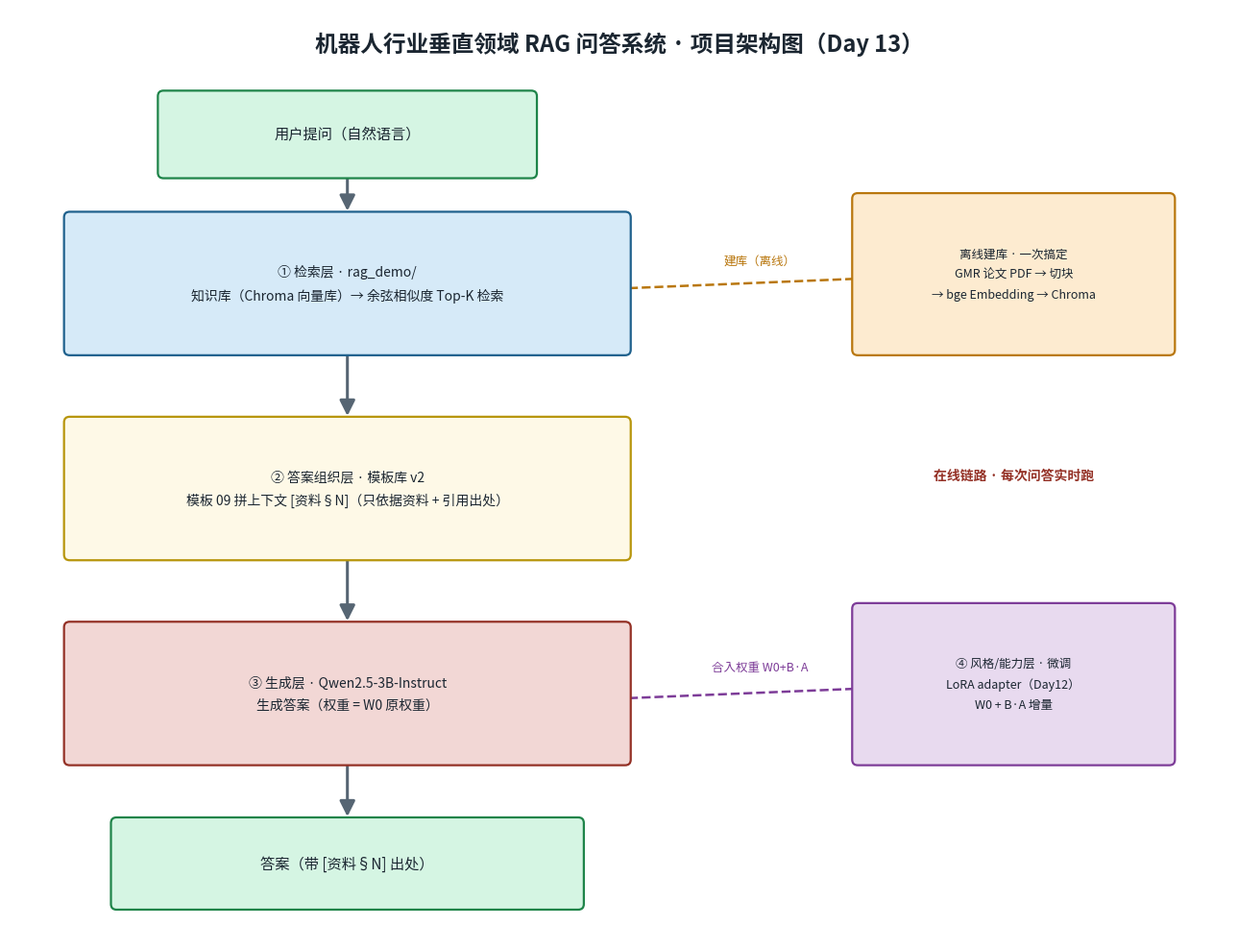

Recreate this plot in Python.
# -*- coding: utf-8 -*-
r"""
Day 13 配套脚本：自动绘制"机器人行业垂直领域 RAG 问答系统"项目架构图
========================================================================
运行方法（在 llm 环境中）：
    conda activate llm
    cd "D:\Lan\研究生\技术学习\大模型算法\第三周\day13"
    python draw_project_structure.py

输出：当前文件夹下生成 项目架构图.png
依赖：matplotlib（未安装的话先执行  pip install matplotlib）

说明：本图把 Day13 定型的"四层架构"画成一张图——
    ① 检索层（rag_demo/）：知识库（Chroma 向量库）→ 余弦相似度 Top-K 检索；
    ② 答案组织层（模板库 v2）：模板 09 拼上下文 [资料§N]（只依据资料 + 引用出处）；
    ③ 生成层（Qwen2.5-3B-Instruct）：把提示词生成答案；
    ④ 风格/能力层（微调 LoRA adapter，Day12 产物）：W0 + B·A 合入生成层。
    右侧两个侧挂盒子：离线建库（GMR 论文 → 切块 → Embedding → Chroma）与 风格层，
    用虚线箭头表示它们"喂养"主链路。
    参考 day10 的 draw_rag_structure.py 的绘制风格改写。
"""

import matplotlib

matplotlib.use("Agg")

import matplotlib.pyplot as plt
from matplotlib import font_manager
from matplotlib.patches import FancyArrowPatch, FancyBboxPatch


def setup_cjk_font():
    installed = {f.name for f in font_manager.fontManager.ttflist}
    for name in ["Microsoft YaHei", "SimHei", "PingFang SC",
                 "Noto Sans CJK SC", "Arial Unicode MS"]:
        if name in installed:
            plt.rcParams["font.sans-serif"] = [name, "DejaVu Sans"]
            break


setup_cjk_font()
plt.rcParams["axes.unicode_minus"] = False

fig, ax = plt.subplots(figsize=(13, 10))
ax.set_xlim(0, 13)
ax.set_ylim(0, 10)
ax.axis("off")

# ---------------- 颜色 ----------------
C_QUERY  = ("#d5f5e3", "#1e8449")   # 用户提问 / 答案：绿色
C_RETR   = ("#d6eaf8", "#1f618d")   # 检索层：蓝色
C_TMPL   = ("#fef9e7", "#b7950b")   # 答案组织层：黄色
C_GEN    = ("#f2d7d5", "#943126")   # 生成层：深红
C_STYLE  = ("#e8daef", "#7d3c98")   # 风格/能力层（微调）：紫色
C_BUILD  = ("#fdebd0", "#b9770e")   # 离线建库：橙色
C_ARROW  = "#566573"

MAIN_W, MAIN_H = 6.0, 1.5          # 主链路盒子尺寸
SIDE_W, SIDE_H = 3.4, 1.7          # 侧挂盒子尺寸
MAIN_X, MAIN_CX = 0.6, 3.6         # 主盒子左下角 x / 中心 x
SIDE_X = 9.0                       # 侧挂盒子左下角 x

def box(x, y, w, h, text, colors, fontsize=10, lw=1.6, zorder=3):
    face, edge = colors
    ax.add_patch(FancyBboxPatch((x, y), w, h,
                                boxstyle="round,pad=0.02,rounding_size=0.06",
                                linewidth=lw, edgecolor=edge, facecolor=face,
                                zorder=zorder))
    ax.text(x + w / 2, y + h / 2, text, ha="center", va="center",
            fontsize=fontsize, color="#1b2631", zorder=zorder + 1, linespacing=1.8)


def arrow(x1, y1, x2, y2, color=C_ARROW, lw=2.2, style="-|>"):
    ax.add_patch(FancyArrowPatch((x1, y1), (x2, y2), arrowstyle=style,
                                 mutation_scale=24, linewidth=lw,
                                 color=color, zorder=2))


def dashed(x1, y1, x2, y2, color, lw=1.8):
    ax.plot([x1, x2], [y1, y2], linestyle="--", color=color, lw=lw, zorder=1)


# ---------------- 标题 ----------------
ax.text(6.5, 9.55, "机器人行业垂直领域 RAG 问答系统 · 项目架构图（Day 13）",
        fontsize=17, ha="center", fontweight="bold", color="#1b2631")

# ---------------- 顶部：用户提问 ----------------
box(MAIN_X + 1.0, 8.2, MAIN_W - 2.0, 0.9, "用户提问（自然语言）", C_QUERY, fontsize=11)

# ---------------- 主链路：检索层 → 答案组织层 → 生成层 ----------------
# ① 检索层
box(MAIN_X, 6.3, MAIN_W, MAIN_H, "① 检索层 · rag_demo/\n"
    "知识库（Chroma 向量库）→ 余弦相似度 Top-K 检索", C_RETR, fontsize=10)
# ② 答案组织层
box(MAIN_X, 4.1, MAIN_W, MAIN_H, "② 答案组织层 · 模板库 v2\n"
    "模板 09 拼上下文 [资料§N]（只依据资料 + 引用出处）", C_TMPL, fontsize=10)
# ③ 生成层
box(MAIN_X, 1.9, MAIN_W, MAIN_H, "③ 生成层 · Qwen2.5-3B-Instruct\n"
    "生成答案（权重 = W0 原权重）", C_GEN, fontsize=10)

# ---------------- 底部：答案 ----------------
box(MAIN_X + 0.5, 0.35, MAIN_W - 1.0, 0.95, "答案（带 [资料§N] 出处）", C_QUERY, fontsize=11)

# ---------------- 侧挂盒子 ----------------
# 离线建库（喂给检索层）
box(SIDE_X, 6.3, SIDE_W, SIDE_H, "离线建库 · 一次搞定\n"
    "GMR 论文 PDF → 切块\n→ bge Embedding → Chroma", C_BUILD, fontsize=9)
# 风格/能力层（微调 adapter，挂到生成层）
box(SIDE_X, 1.9, SIDE_W, SIDE_H, "④ 风格/能力层 · 微调\n"
    "LoRA adapter（Day12）\nW0 + B·A 增量", C_STYLE, fontsize=9)

# ---------------- 箭头：主链路（纵向） ----------------
arrow(MAIN_CX, 8.2, MAIN_CX, 7.8)                # 用户提问 → 检索层
arrow(MAIN_CX, 6.3, MAIN_CX, 5.6)                # 检索层 → 答案组织层
arrow(MAIN_CX, 4.1, MAIN_CX, 3.4)                # 答案组织层 → 生成层
arrow(MAIN_CX, 1.9, MAIN_CX, 1.3)                # 生成层 → 答案

# ---------------- 箭头：侧挂 → 主链路（虚线） ----------------
dashed(SIDE_X, 7.1, MAIN_X + MAIN_W, 7.0, "#b9770e")   # 离线建库 → 检索层
ax.text(8.0, 7.25, "建库（离线）", fontsize=9, color="#b9770e", ha="center")
dashed(SIDE_X, 2.7, MAIN_X + MAIN_W, 2.6, "#7d3c98")   # 风格层 → 生成层
ax.text(8.0, 2.9, "合入权重 W0+B·A", fontsize=9, color="#7d3c98", ha="center")

# ---------------- 层标签（右侧两盒子之间标"在线链路"） ----------------
ax.text(10.7, 4.95, "在线链路 · 每次问答实时跑", fontsize=10, color="#943126",
        ha="center", fontweight="bold")

fig.tight_layout()
out = r".\项目架构图.png"
fig.savefig(out, dpi=200, bbox_inches="tight")
print(f"已生成：{out}")
